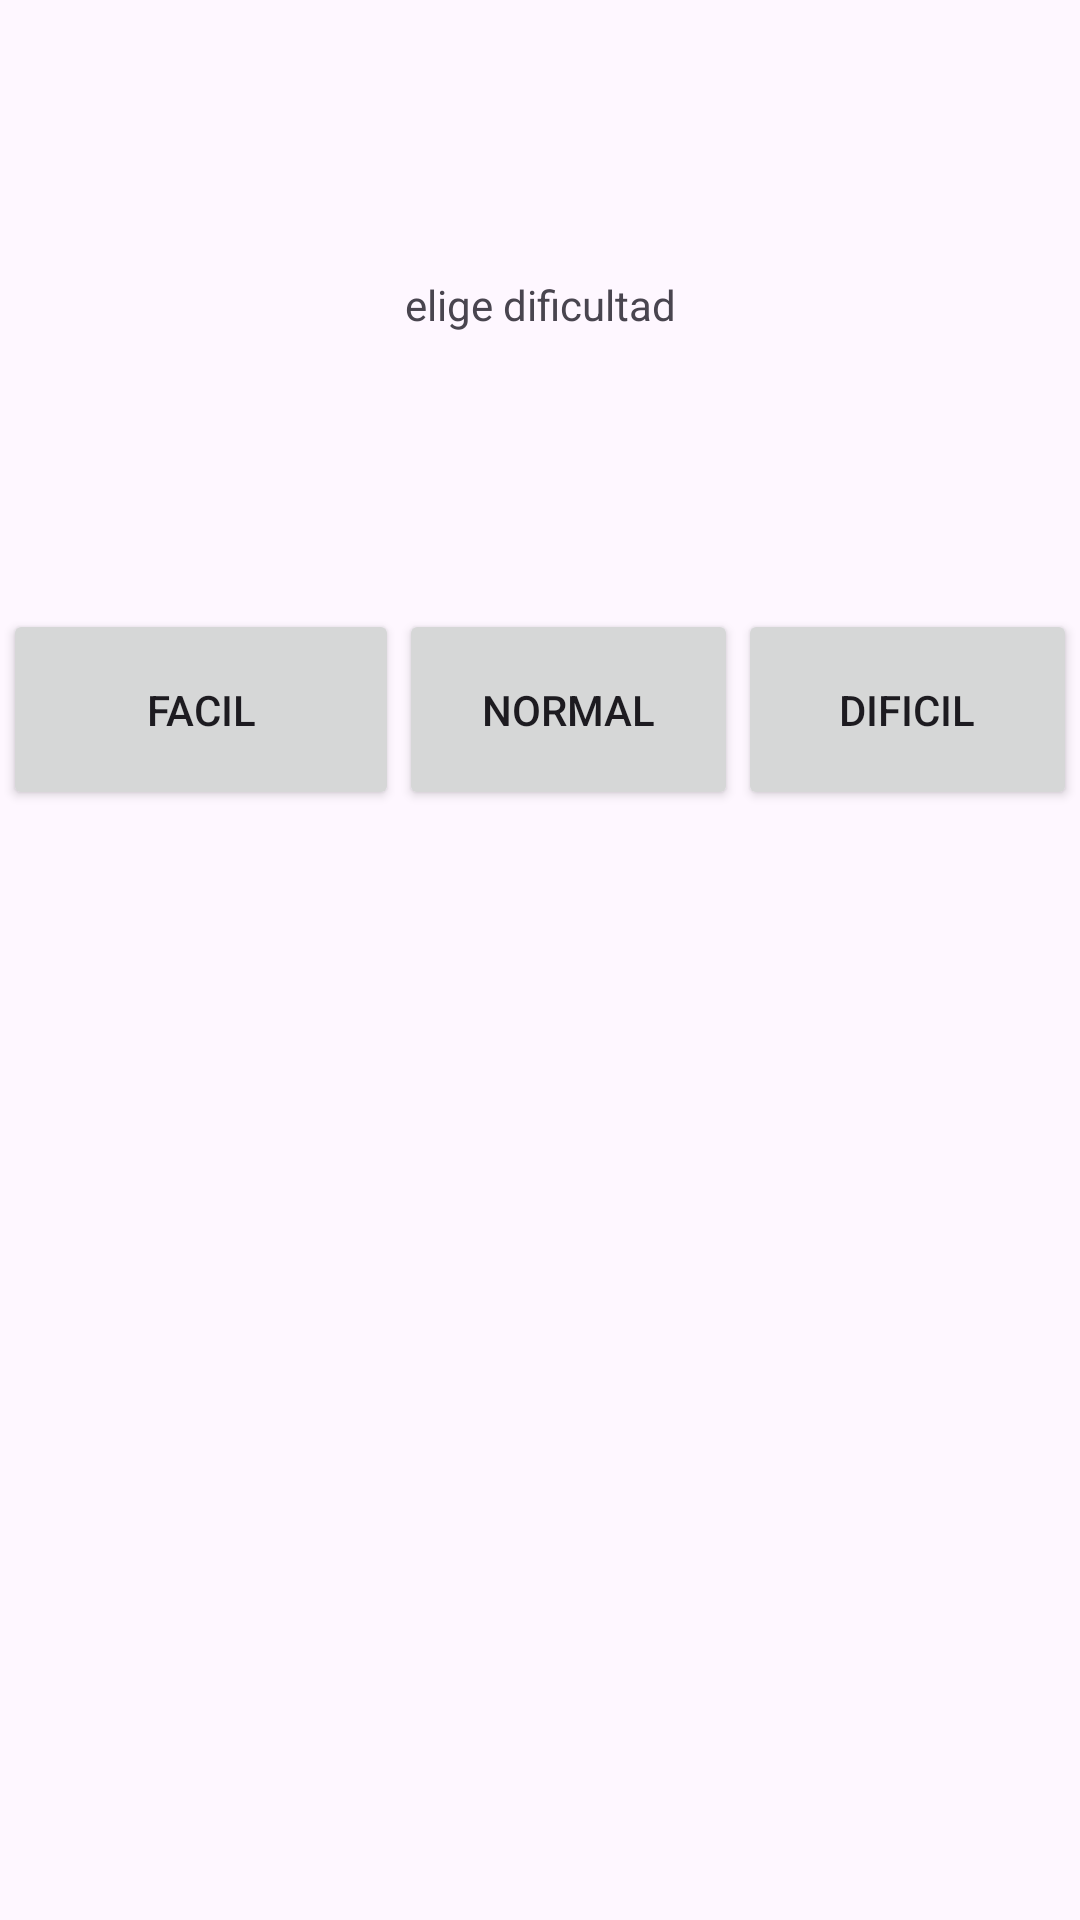

Produce the Android XML layout that renders to this screen, including the resource entries it uses.
<!-- AndroidManifest.xml: application theme Theme.Frostcity -->
<!-- res/layout/activity_menu.xml -->
<?xml version="1.0" encoding="utf-8"?>
<androidx.constraintlayout.widget.ConstraintLayout xmlns:android="http://schemas.android.com/apk/res/android"
    xmlns:app="http://schemas.android.com/apk/res-auto"
    xmlns:tools="http://schemas.android.com/tools"
    android:id="@+id/main"
    android:layout_width="match_parent"
    android:layout_height="match_parent"
    tools:context=".menuDificultad">

    <LinearLayout
        android:id="@+id/linearLayout"
        android:layout_width="358dp"
        android:layout_height="234dp"
        android:orientation="horizontal"
        app:layout_constraintBottom_toBottomOf="parent"
        app:layout_constraintEnd_toEndOf="parent"
        app:layout_constraintStart_toStartOf="parent"
        app:layout_constraintTop_toTopOf="parent">

        <Button
            android:id="@+id/construir"
            android:layout_width="132dp"
            android:layout_height="67dp"
            android:text="facil" />

        <Button
            android:id="@+id/pass"
            android:layout_width="132dp"
            android:layout_height="67dp"
            android:layout_weight="1"
            android:text="normal" />

        <Button
            android:id="@+id/save"
            android:layout_width="132dp"
            android:layout_height="67dp"
            android:layout_weight="1"
            android:text="dificil" />
    </LinearLayout>

    <TextView
        android:id="@+id/textView2"
        android:layout_width="wrap_content"
        android:layout_height="wrap_content"
        android:text="elige dificultad"
        app:layout_constraintBottom_toTopOf="@+id/linearLayout"
        app:layout_constraintEnd_toEndOf="parent"
        app:layout_constraintStart_toStartOf="parent"
        app:layout_constraintTop_toTopOf="parent" />

</androidx.constraintlayout.widget.ConstraintLayout>
<!-- resources referenced by this layout -->
<resources>
  <style name="Theme.Frostcity" parent="Base.Theme.Frostcity" />
  <style name="Base.Theme.Frostcity" parent="Theme.Material3.DayNight.NoActionBar">
          
          
      </style>
</resources>
